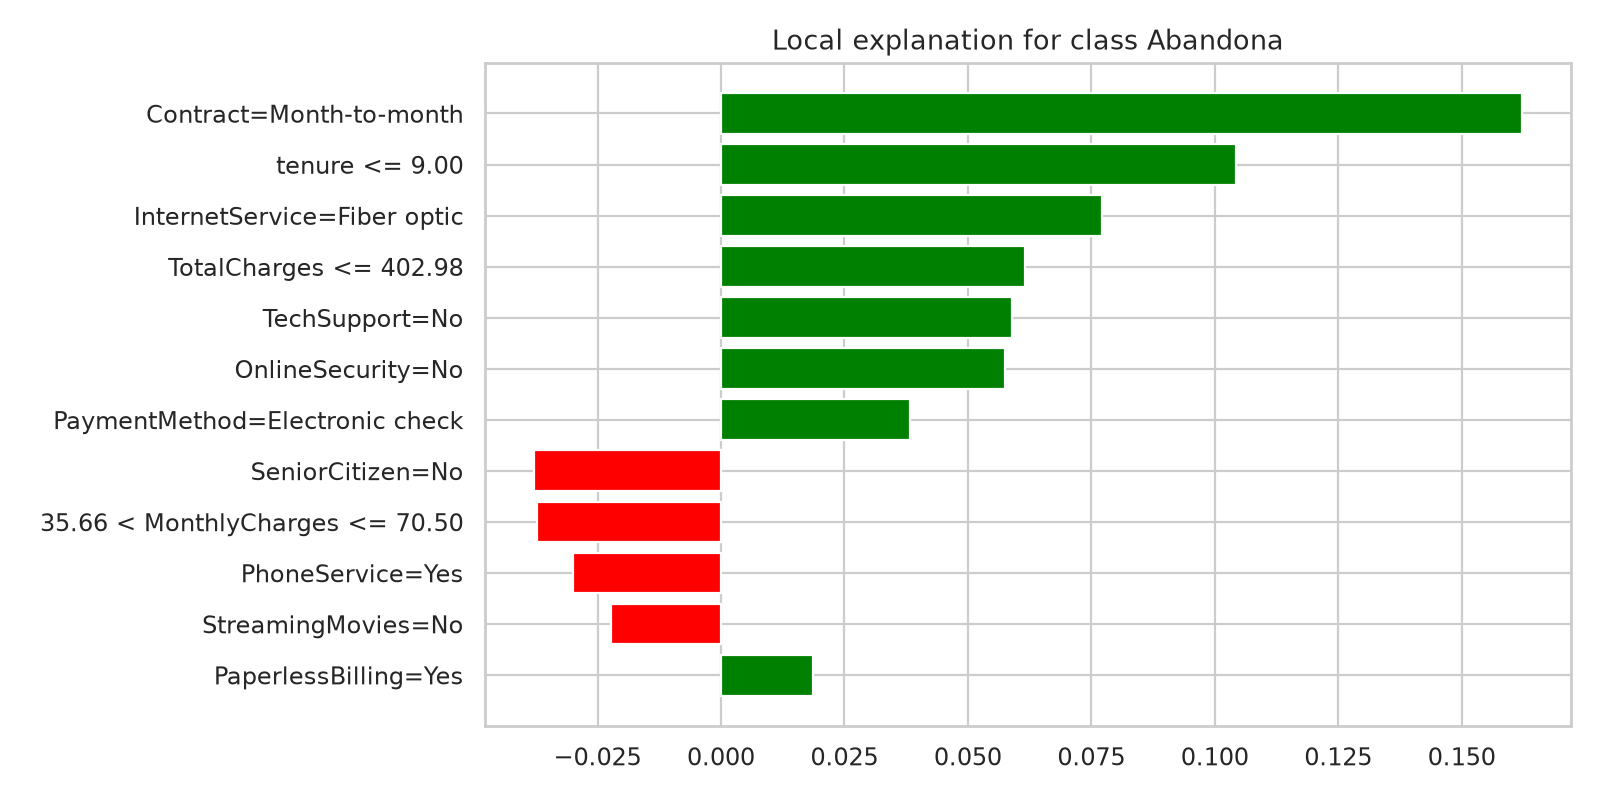

Source data for this figure (header and first rows):
regla_lime, peso_lime_churn_1
Contract=Month-to-month, 0.1622
tenure <= 9.00, 0.1043
InternetService=Fiber optic, 0.07711
TotalCharges <= 402.98, 0.06148
TechSupport=No, 0.05885
OnlineSecurity=No, 0.05755
PaymentMethod=Electronic check, 0.03832
SeniorCitizen=No, -0.03785
35.66 < MonthlyCharges <= 70.50, -0.03719
PhoneService=Yes, -0.02991
StreamingMovies=No, -0.0222
PaperlessBilling=Yes, 0.01872
